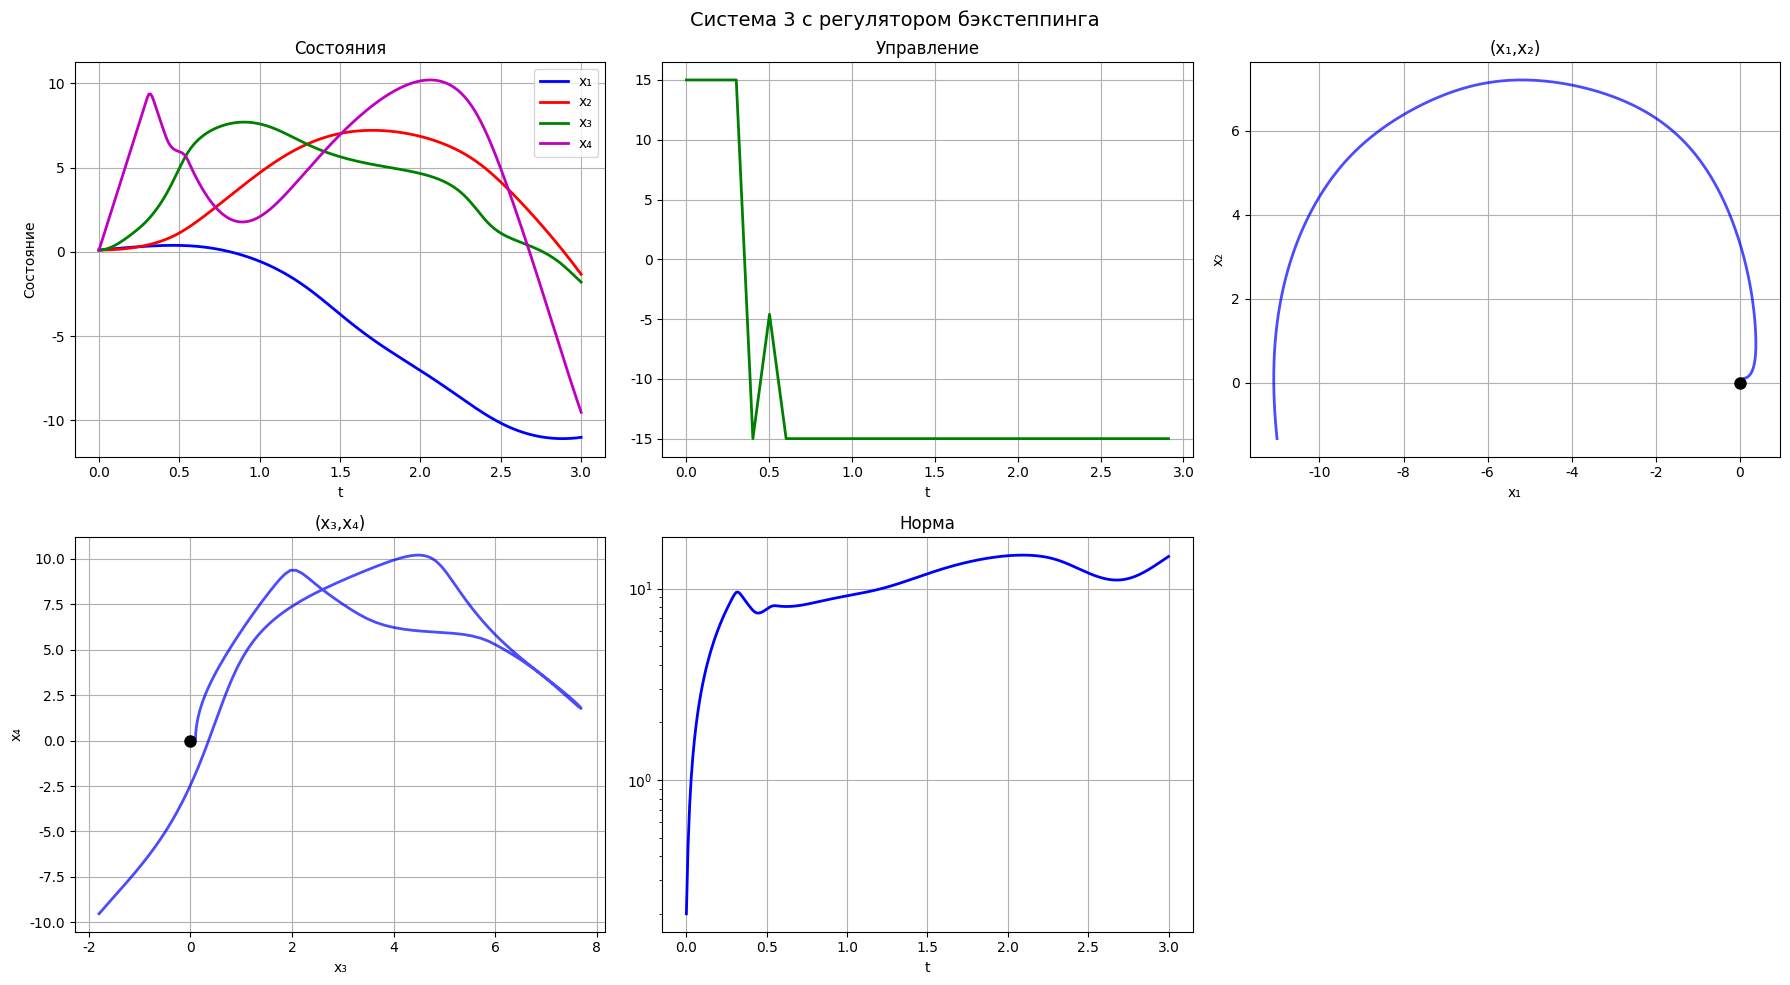

The matplotlib source for this figure:
#!/usr/bin/env python3
"""
Исправленная версия управления для задачи 3 с правильными производными
"""

import numpy as np
import matplotlib.pyplot as plt
from scipy.integrate import solve_ivp

plt.rcParams['font.family'] = 'DejaVu Sans'

def u_control_correct(x1, x2, x3, x4):
    """Исправленное управление с правильными производными"""
    c1, c2, c3, c4 = 2.0, 3.0, 4.0, 5.0
    
    # Шаг 1: α₁ = cos x₁ + c₁x₁
    cos_x1 = np.cos(x1)
    sin_x1 = np.sin(x1)
    alpha1 = cos_x1 + c1 * x1
    z2 = x2 - alpha1
    
    # α̇₁ = ∂α₁/∂x₁ · ẋ₁ = (-sin x₁ + c₁) · (cos x₁ - x₂)
    alpha1_diff = -sin_x1 + c1
    x1_dot = cos_x1 - x2
    alpha1_dot = alpha1_diff * x1_dot
    
    # Шаг 2: α₂ = -x₁ + α̇₁ - c₂z₂
    alpha2 = -x1 + alpha1_dot - c2 * z2
    z3 = x3 - alpha2
    
    # α̇₂ = ∂α₂/∂x₁·ẋ₁ + ∂α₂/∂x₂·ẋ₂
    # α₂ = -x₁ + (-sin x₁ + c₁)(cos x₁ - x₂) - c₂(x₂ - cos x₁ - c₁x₁)
    # ∂α₂/∂x₁ = -1 + (-cos x₁)(cos x₁ - x₂) + (-sin x₁ + c₁)(-sin x₁) - c₂(sin x₁ - c₁)
    # Упрощаем вычисление
    x2_dot = x1 + x3
    
    # Более точное вычисление ∂α₂/∂x₁
    dalpha2_dx1 = -1 + (-cos_x1) * (cos_x1 - x2) + (-sin_x1 + c1) * (-sin_x1) - c2 * (sin_x1 - c1)
    
    # ∂α₂/∂x₂ = (-sin x₁ + c₁) + c₂
    dalpha2_dx2 = (-sin_x1 + c1) + c2
    
    alpha2_dot = dalpha2_dx1 * x1_dot + dalpha2_dx2 * x2_dot
    
    # Шаг 3: α₃
    sin_x3 = np.sin(x3)
    cos_x3 = np.cos(x3)
    denominator = 2.0 - sin_x3
    
    if abs(denominator) < 0.5:
        denominator = 0.5 if denominator >= 0 else -0.5
    
    alpha3 = (-c3 * z3 - z2 - x1 * x3 + alpha2_dot) / denominator
    z4 = x4 - alpha3
    
    # Шаг 4: u
    # α̇₃ = ∂α₃/∂x₁·ẋ₁ + ∂α₃/∂x₂·ẋ₂ + ∂α₃/∂x₃·ẋ₃
    # Упрощаем: основной вклад от ∂α₃/∂x₃
    x3_dot = x1 * x3 + denominator * x4
    
    # Вычисляем ∂α₃/∂x₃ более точно
    # α₃ = (-c₃z₃ - z₂ - x₁x₃ + α̇₂) / (2 - sin x₃)
    # где z₃ = x₃ - α₂
    # ∂α₃/∂x₃ включает производную знаменателя
    dalpha3_dx3 = (c3 - x1 + cos_x3 * alpha3) / denominator
    
    # Полная производная
    dalpha3_dx1 = -x3 / denominator  # Упрощение
    dalpha3_dx2 = -1 / denominator
    dalpha3_dx3_full = dalpha3_dx3
    
    alpha3_dot = (dalpha3_dx1 * x1_dot + 
                  dalpha3_dx2 * x2_dot + 
                  dalpha3_dx3_full * x3_dot)
    
    u = (-c4 * z4 - z3 * denominator - x2 * x3 + alpha3_dot) / 2.0
    
    # Более строгое ограничение
    u = np.clip(u, -15.0, 15.0)
    
    return u

def controlled_system(t, x):
    """Система с управлением"""
    x1, x2, x3, x4 = x
    
    if np.any(np.isnan(x)) or np.any(np.isinf(x)):
        return [0.0, 0.0, 0.0, 0.0]
    
    try:
        u = u_control_correct(x1, x2, x3, x4)
        if np.isnan(u) or np.isinf(u):
            u = -1.0 * np.sum(x)
            u = np.clip(u, -15, 15)
    except:
        u = -1.0 * np.sum(x)
        u = np.clip(u, -15, 15)
    
    dx1 = np.cos(x1) - x2
    dx2 = x1 + x3
    dx3 = x1 * x3 + (2.0 - np.sin(x3)) * x4
    dx4 = x2 * x3 + 2.0 * u
    
    return [dx1, dx2, dx3, dx4]

# Более близкие к нулю начальные условия
x0 = [0.1, 0.1, 0.1, 0.1]

t_span = (0, 3)
t_eval = np.linspace(0, 3, 300)

print("Моделирование системы 3...")
try:
    sol = solve_ivp(controlled_system, t_span, x0, t_eval=t_eval, 
                    method='RK45', rtol=1e-3, atol=1e-5, max_step=0.05)
    
    if sol.success and len(sol.t) > 0:
        fig, axes = plt.subplots(2, 3, figsize=(18, 10))
        fig.suptitle('Система 3 с регулятором бэкстеппинга', fontsize=14)
        
        axes[0,0].plot(sol.t, sol.y[0], 'b-', lw=2, label='x₁')
        axes[0,0].plot(sol.t, sol.y[1], 'r-', lw=2, label='x₂')
        axes[0,0].plot(sol.t, sol.y[2], 'g-', lw=2, label='x₃')
        axes[0,0].plot(sol.t, sol.y[3], 'm-', lw=2, label='x₄')
        axes[0,0].set_title('Состояния'); axes[0,0].set_xlabel('t'); axes[0,0].set_ylabel('Состояние')
        axes[0,0].grid(True); axes[0,0].legend()
        
        u_vals = [u_control_correct(sol.y[0,i], sol.y[1,i], sol.y[2,i], sol.y[3,i]) 
                  for i in range(0, len(sol.t), 10)]
        axes[0,1].plot(sol.t[::10], u_vals, 'g-', lw=2)
        axes[0,1].set_title('Управление'); axes[0,1].set_xlabel('t'); axes[0,1].grid(True)
        
        axes[0,2].plot(sol.y[0], sol.y[1], 'b-', lw=2, alpha=0.7)
        axes[0,2].plot(0,0,'ko',ms=8)
        axes[0,2].set_title('(x₁,x₂)'); axes[0,2].set_xlabel('x₁'); axes[0,2].set_ylabel('x₂'); axes[0,2].grid(True)
        
        axes[1,0].plot(sol.y[2], sol.y[3], 'b-', lw=2, alpha=0.7)
        axes[1,0].plot(0,0,'ko',ms=8)
        axes[1,0].set_title('(x₃,x₄)'); axes[1,0].set_xlabel('x₃'); axes[1,0].set_ylabel('x₄'); axes[1,0].grid(True)
        
        norm_x = np.sqrt(sol.y[0]**2 + sol.y[1]**2 + sol.y[2]**2 + sol.y[3]**2)
        axes[1,1].semilogy(sol.t, norm_x, 'b-', lw=2)
        axes[1,1].set_title('Норма'); axes[1,1].set_xlabel('t'); axes[1,1].grid(True)
        
        axes[1,2].axis('off')
        
        plt.tight_layout()
        plt.savefig('/home/<user>/projects/itmo/nonlinear_systems/lab4/images/task3/backstepping_system3.png', 
                    dpi=300, bbox_inches='tight')
        plt.close()
        
        print(f"✓ График сохранен")
        print(f"Финальные значения: x₁={sol.y[0,-1]:.4f}, x₂={sol.y[1,-1]:.4f}, x₃={sol.y[2,-1]:.4f}, x₄={sol.y[3,-1]:.4f}")
        print(f"Финальная норма: {norm_x[-1]:.4f}")
        
        if norm_x[-1] < 1.0:
            print("✓ Система стабилизируется")
        else:
            print("⚠ Система требует дополнительной настройки параметров")
    else:
        print("Моделирование не удалось")
except Exception as e:
    print(f"Ошибка: {e}")

